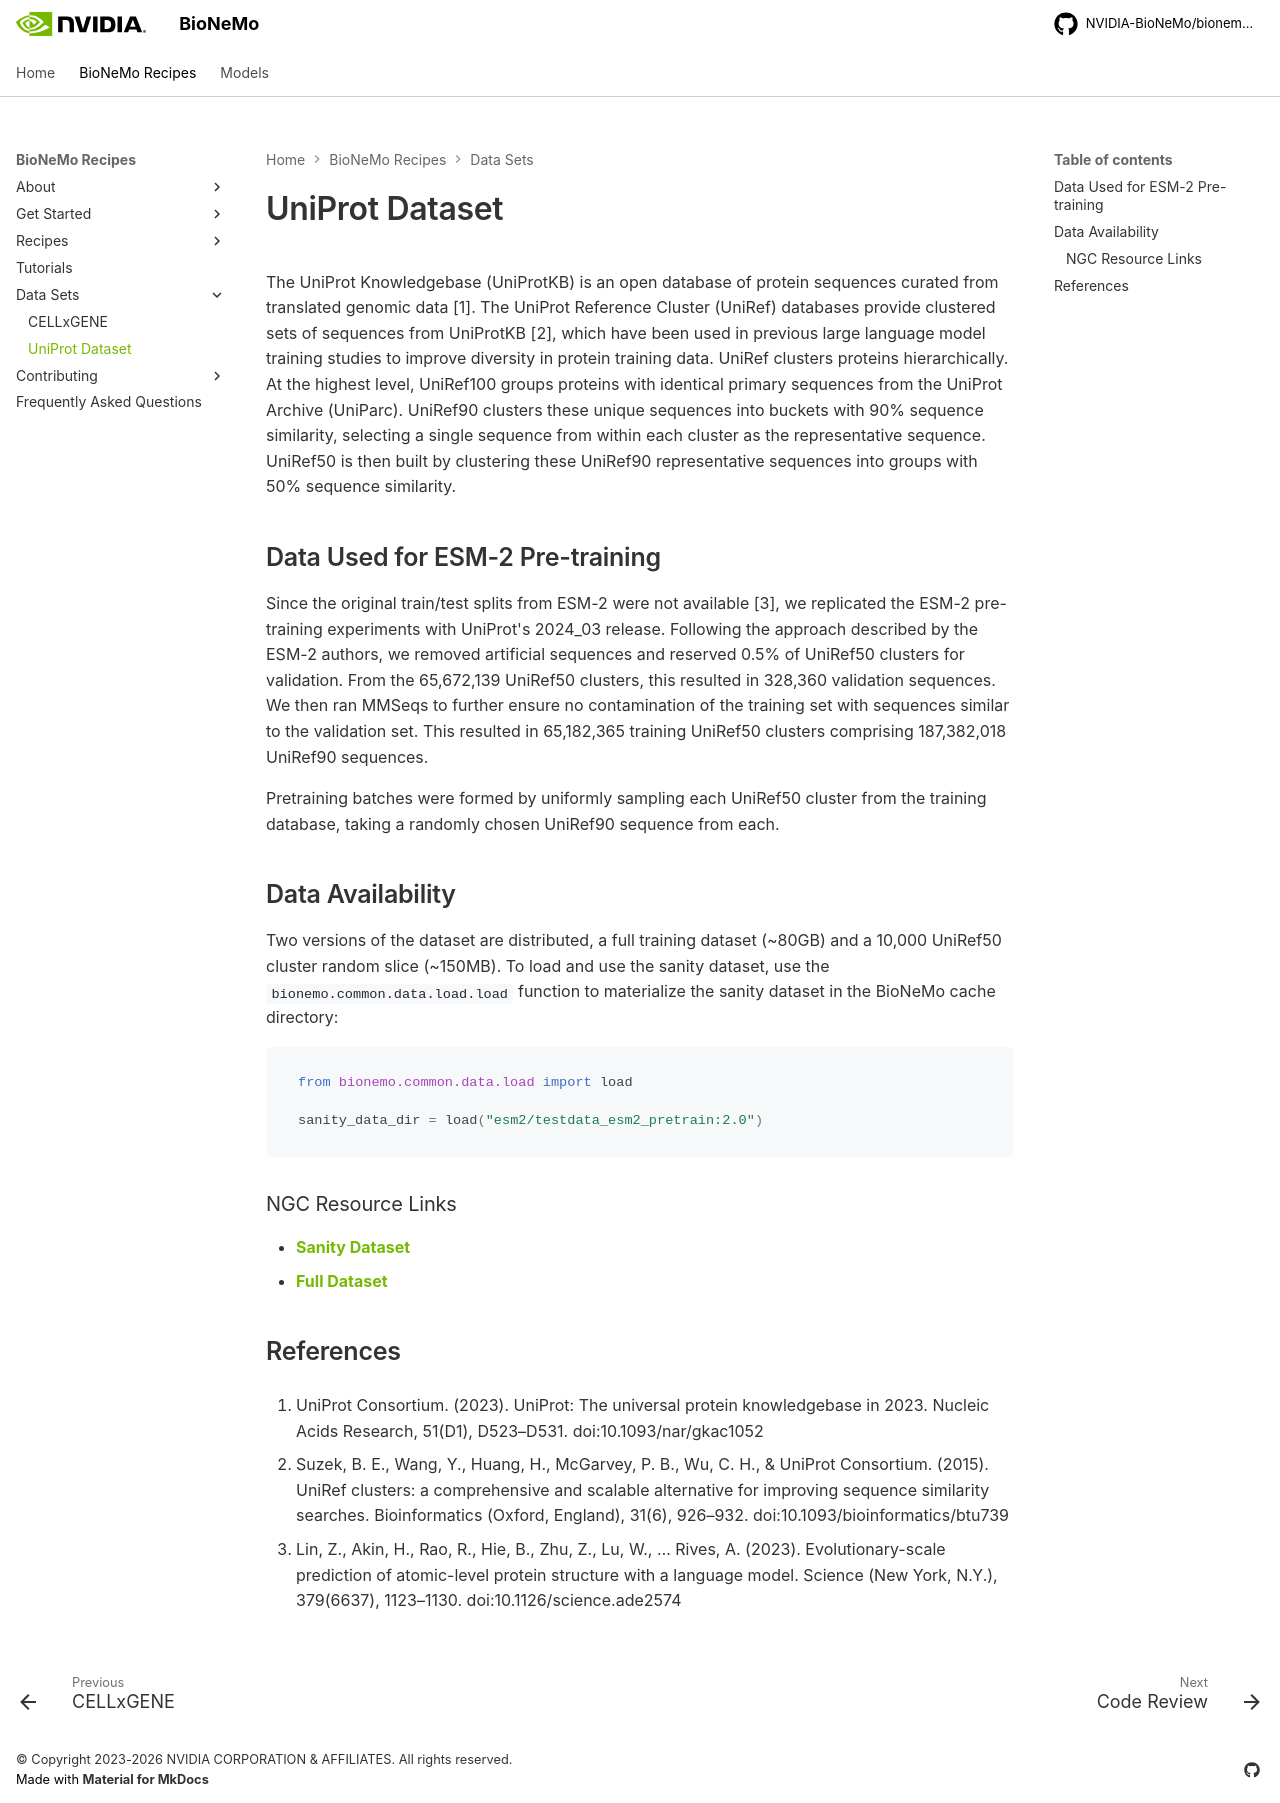

repository: pstjohn/bionemo-framework · page: main/datasets/uniprot/index.html · generator: mkdocs

# UniProt Dataset

The UniProt Knowledgebase (UniProtKB) is an open database of protein sequences curated from translated genomic data [1].
The UniProt Reference Cluster (UniRef) databases provide clustered sets of sequences from UniProtKB [2], which have been
used in previous large language model training studies to improve diversity in protein training data. UniRef clusters
proteins hierarchically. At the highest level, UniRef100 groups proteins with identical primary sequences from the
UniProt Archive (UniParc). UniRef90 clusters these unique sequences into buckets with 90% sequence similarity, selecting
a single sequence from within each cluster as the representative sequence. UniRef50 is then built by clustering these
UniRef90 representative sequences into groups with 50% sequence similarity.

## Data Used for ESM-2 Pre-training

Since the original train/test splits from ESM-2 were not available [3], we replicated the ESM-2 pre-training experiments
with UniProt's 2024_03 release. Following the approach described by the ESM-2 authors, we removed artificial sequences
and reserved 0.5% of UniRef50 clusters for validation. From the 65,672,139 UniRef50 clusters, this resulted in 328,360
validation sequences. We then ran MMSeqs to further ensure no contamination of the training set with sequences similar
to the validation set. This resulted in 65,182,365 training UniRef50 clusters comprising 187,382,018 UniRef90 sequences.

Pretraining batches were formed by uniformly sampling each UniRef50 cluster from the training database, taking a
randomly chosen UniRef90 sequence from each.

## Data Availability

Two versions of the dataset are distributed, a full training dataset (~80GB) and a 10,000 UniRef50 cluster random slice
(~150MB). To load and use the sanity dataset, use the [bionemo.core.data.load][bionemo.core.data.load.load] function
to materialize the sanity dataset in the BioNeMo2 cache directory:

```python
from bionemo.core.data.load import load

sanity_data_dir = load("esm2/testdata_esm2_pretrain:2.0")
```

### NGC Resource Links

* [Sanity Dataset](https://catalog.ngc.nvidia.com/orgs/nvidia/teams/clara/resources/esm2_pretrain_nemo2_testdata/files)
* [Full Dataset]

## References

1. UniProt Consortium. (2023). UniProt: The universal protein knowledgebase in 2023. Nucleic Acids Research, 51(D1),
   D523–D531. doi:10.1093/nar/gkac1052

2. Suzek, B. E., Wang, Y., Huang, H., McGarvey, P. B., Wu, C. H., & UniProt Consortium. (2015). UniRef clusters: a
   comprehensive and scalable alternative for improving sequence similarity searches. Bioinformatics (Oxford, England),
   31(6), 926–932. doi:10.1093/bioinformatics/btu739

3. Lin, Z., Akin, H., Rao, R., Hie, B., Zhu, Z., Lu, W., … Rives, A. (2023). Evolutionary-scale prediction of
   atomic-level protein structure with a language model. Science (New York, N.Y.), 379(6637), 1123–1130.
   doi:10.1126/science.ade2574
